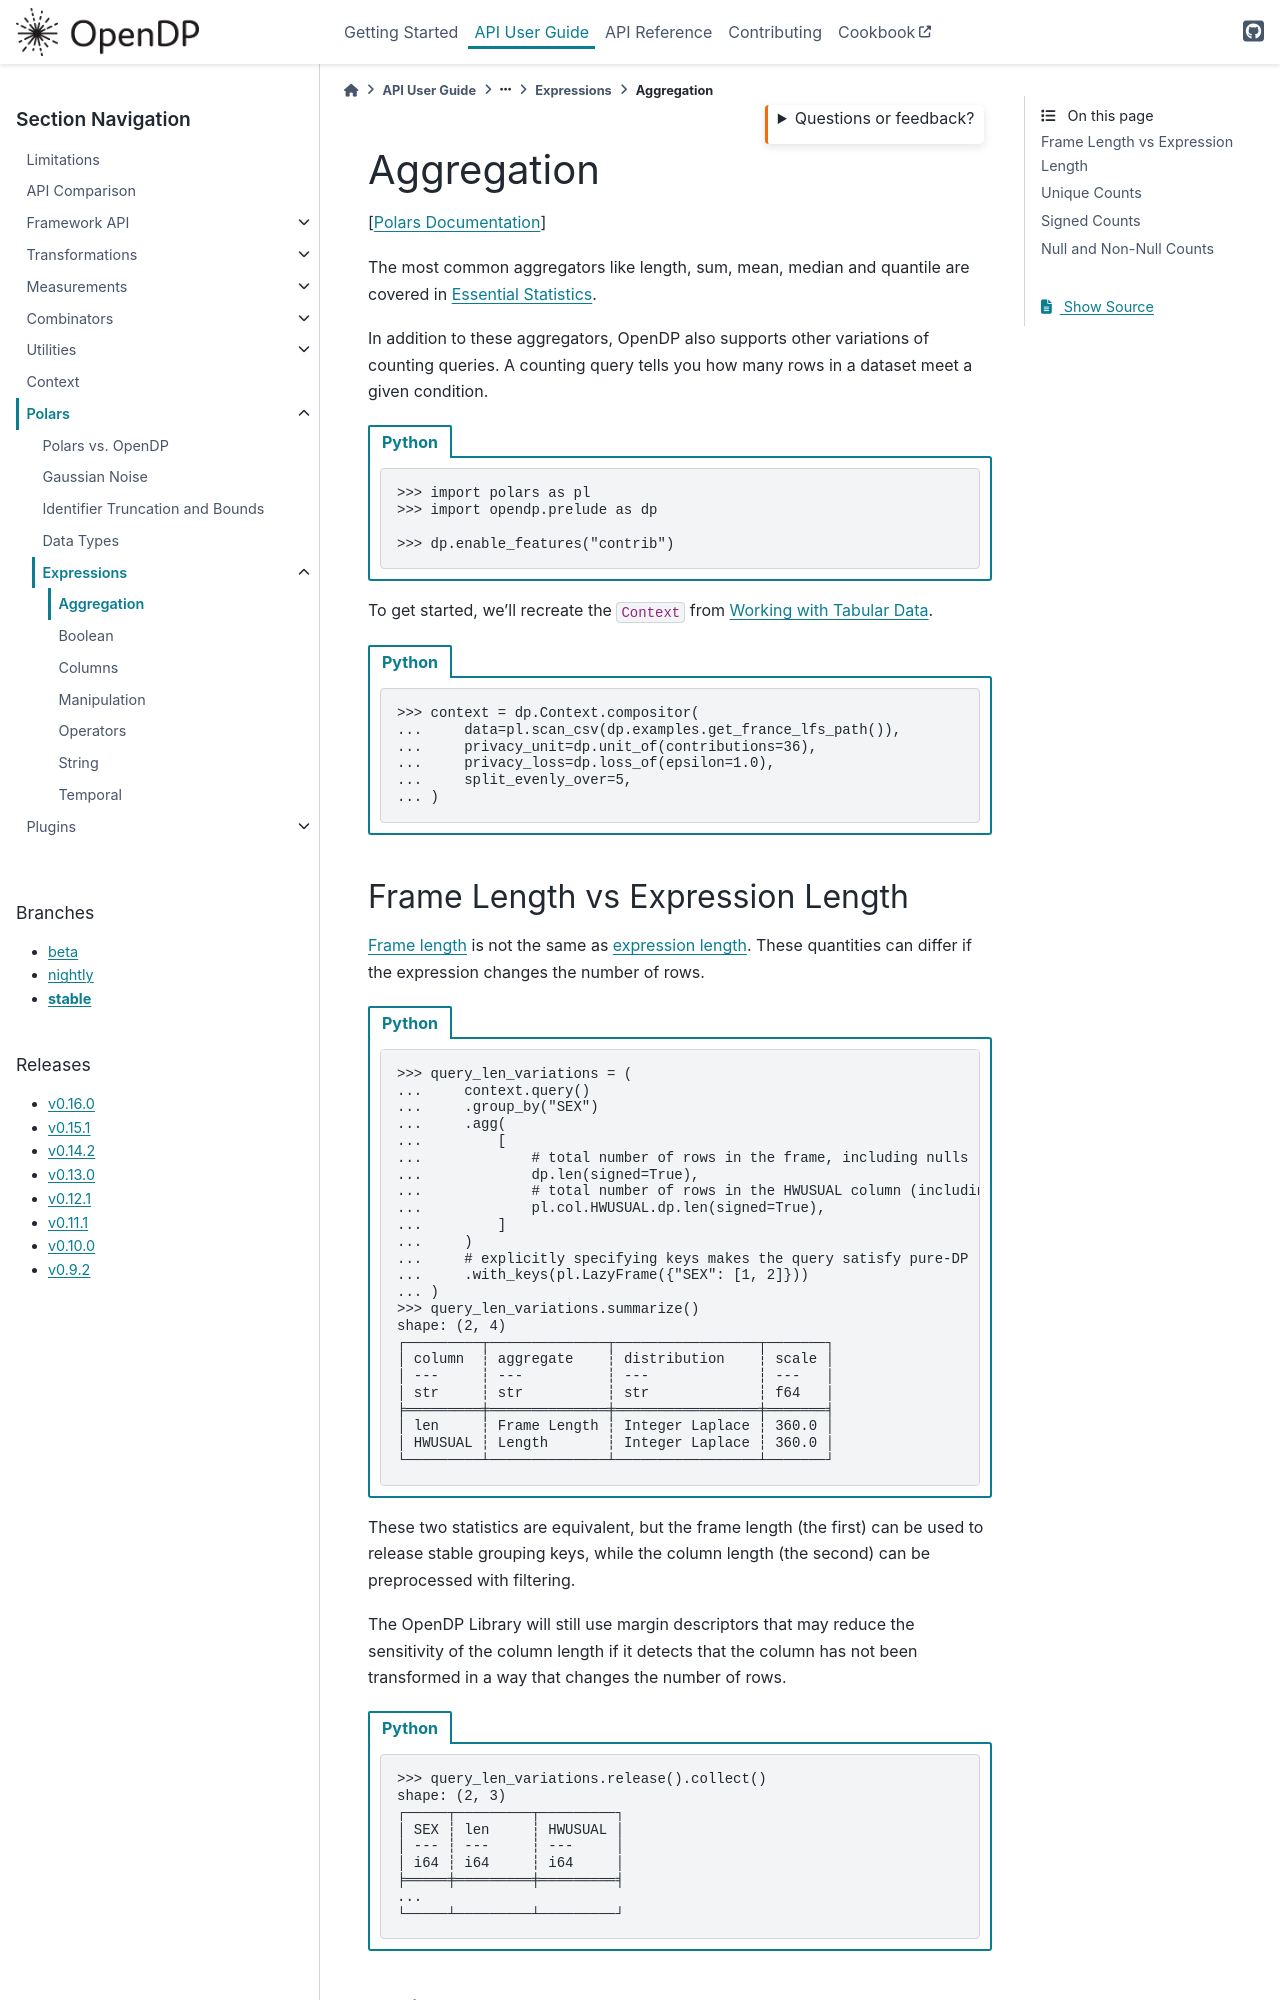

repository: opendp/opendp · page: en/stable/api/user-guide/polars/expressions/aggregation.html · generator: sphinx

.. _aggregation:

Aggregation
===========

[`Polars
Documentation <https://docs.pola.rs/api/python/stable/reference/expressions/aggregation.html>`__]

The most common aggregators like length, sum, mean, median and quantile
are covered in :ref:`essential-statistics`.

In addition to these aggregators, OpenDP also supports other variations
of counting queries. A counting query tells you how many rows in a
dataset meet a given condition.

.. tab-set::

    .. tab-item:: Python
        :sync: python

        .. code:: pycon

            >>> import polars as pl
            >>> import opendp.prelude as dp

            >>> dp.enable_features("contrib")


To get started, we’ll recreate the ``Context`` from :ref:`tabular-data`.

.. tab-set::

    .. tab-item:: Python
        :sync: python

        .. code:: pycon

            >>> context = dp.Context.compositor(
            ...     data=pl.scan_csv(dp.examples.get_france_lfs_path()),
            ...     privacy_unit=dp.unit_of(contributions=36),
            ...     privacy_loss=dp.loss_of(epsilon=1.0),
            ...     split_evenly_over=5,
            ... )


Frame Length vs Expression Length
---------------------------------

`Frame
length <https://docs.pola.rs/api/python/stable/reference/expressions/api/polars.len.html>`__
is not the same as `expression
length <https://docs.pola.rs/api/python/stable/reference/expressions/api/polars.Expr.len.html>`__.
These quantities can differ if the expression changes the number of
rows.

.. tab-set::

    .. tab-item:: Python
        :sync: python

        .. code:: pycon

            >>> query_len_variations = (
            ...     context.query()
            ...     .group_by("SEX")
            ...     .agg(
            ...         [
            ...             # total number of rows in the frame, including nulls
            ...             dp.len(signed=True),
            ...             # total number of rows in the HWUSUAL column (including nulls)
            ...             pl.col.HWUSUAL.dp.len(signed=True),
            ...         ]
            ...     )
            ...     # explicitly specifying keys makes the query satisfy pure-DP
            ...     .with_keys(pl.LazyFrame({"SEX": [1, 2]}))
            ... )
            >>> query_len_variations.summarize()
            shape: (2, 4)
            ┌─────────┬──────────────┬─────────────────┬───────┐
            │ column  ┆ aggregate    ┆ distribution    ┆ scale │
            │ ---     ┆ ---          ┆ ---             ┆ ---   │
            │ str     ┆ str          ┆ str             ┆ f64   │
            ╞═════════╪══════════════╪═════════════════╪═══════╡
            │ len     ┆ Frame Length ┆ Integer Laplace ┆ 360.0 │
            │ HWUSUAL ┆ Length       ┆ Integer Laplace ┆ 360.0 │
            └─────────┴──────────────┴─────────────────┴───────┘


These two statistics are equivalent, but the frame length (the first)
can be used to release stable grouping keys, while the column length
(the second) can be preprocessed with filtering.

The OpenDP Library will still use margin descriptors that may reduce the
sensitivity of the column length if it detects that the column has not
been transformed in a way that changes the number of rows.

.. tab-set::

    .. tab-item:: Python
        :sync: python

        .. code:: pycon

            >>> query_len_variations.release().collect()
            shape: (2, 3)
            ┌─────┬─────────┬─────────┐
            │ SEX ┆ len     ┆ HWUSUAL │
            │ --- ┆ ---     ┆ ---     │
            │ i64 ┆ i64     ┆ i64     │
            ╞═════╪═════════╪═════════╡
            ...
            └─────┴─────────┴─────────┘
